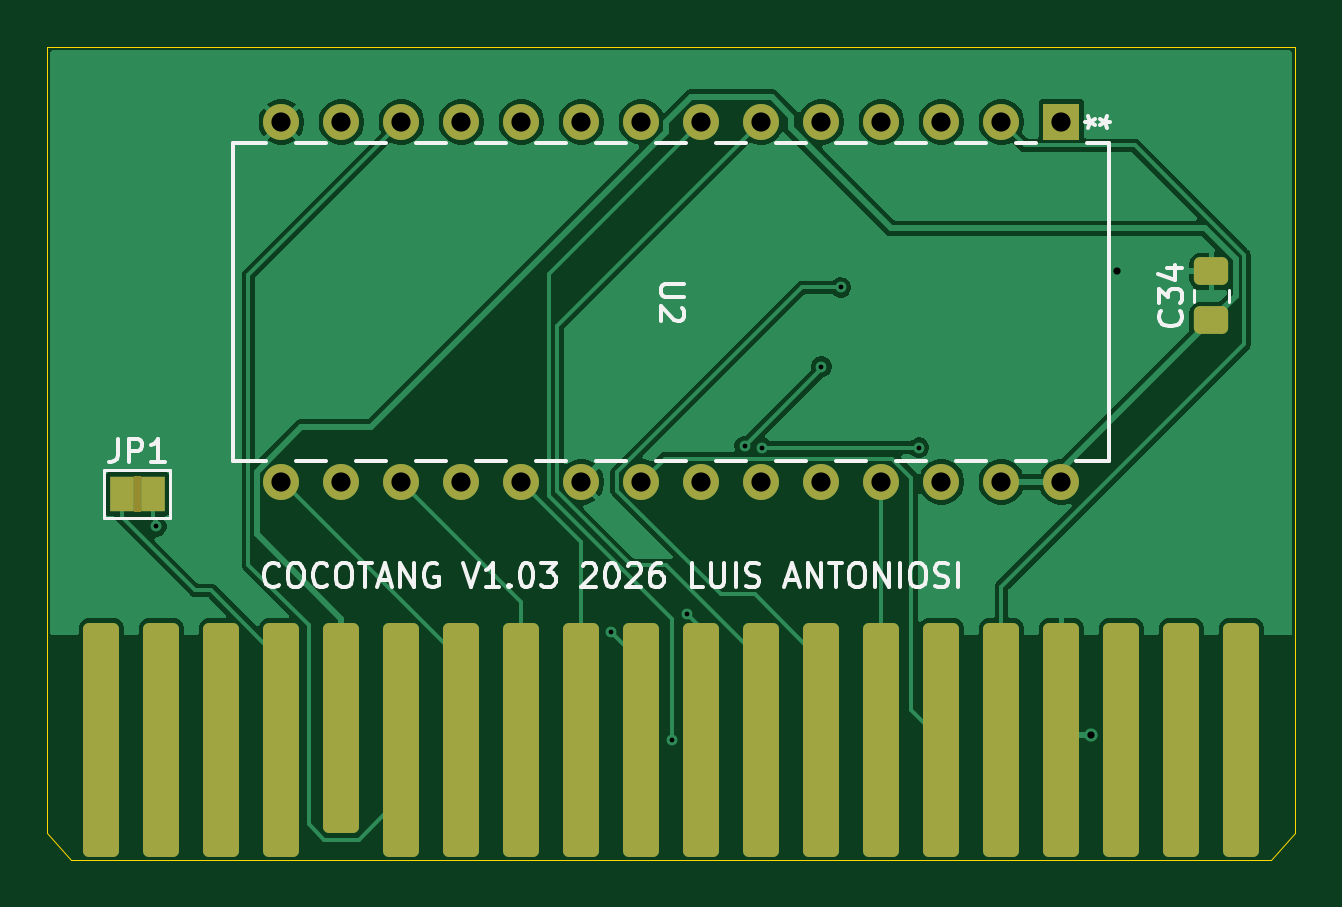
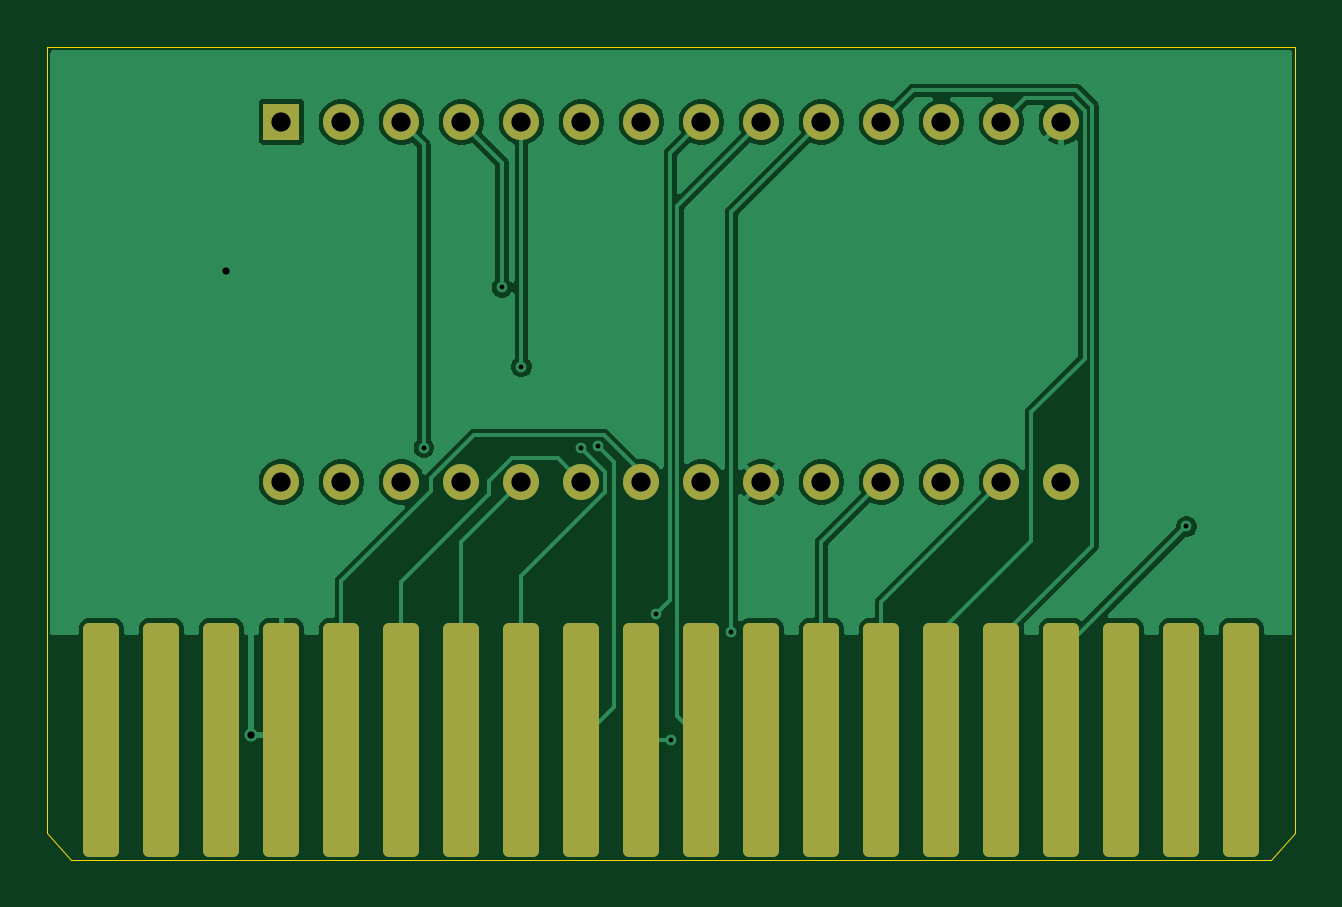
Circuit board: 9 layer files. Board 52.8 x 34.4 mm.
- bottom_copper: CoCoTANG-B_Cu.gbr (49655 bytes)
- bottom_mask: CoCoTANG-B_Mask.gbr (2489 bytes)
- bottom_silk: CoCoTANG-B_Silkscreen.gbr (538 bytes)
- outline: CoCoTANG-Edge_Cuts.gbr (917 bytes)
- top_copper: CoCoTANG-F_Cu.gbr (46518 bytes)
- top_mask: CoCoTANG-F_Mask.gbr (3041 bytes)
- top_silk: CoCoTANG-F_Silkscreen.gbr (20906 bytes)
- drill: CoCoTANG-NPTH.drl (348 bytes)
- drill: CoCoTANG-PTH.drl (1172 bytes)

=== bottom_copper: CoCoTANG-B_Cu.gbr (49655 bytes, source omitted) ===
=== bottom_mask: CoCoTANG-B_Mask.gbr (2489 bytes, source withheld) ===
=== bottom_silk: CoCoTANG-B_Silkscreen.gbr ===
%TF.GenerationSoftware,KiCad,Pcbnew,10.99.0-3590-g428effed22-dirty-specctra-netnames*%
%TF.CreationDate,2026-11-13T09:47:08-07:00*%
%TF.ProjectId,CoCoTANG,436f436f-5441-44e4-972e-6b696361645f,rev?*%
%TF.SameCoordinates,Original*%
%TF.FileFunction,Legend,Bot*%
%TF.FilePolarity,Positive*%
%FSLAX46Y46*%
G04 Gerber Fmt 4.6, Leading zero omitted, Abs format (unit mm)*
G04 Created by KiCad (PCBNEW 10.99.0-3590-g428effed22-dirty-specctra-netnames) date 2026-11-13 09:47:08*
%MOMM*%
%LPD*%
G01*
G04 APERTURE LIST*
G04 APERTURE END LIST*
M02*

=== outline: CoCoTANG-Edge_Cuts.gbr ===
%TF.GenerationSoftware,KiCad,Pcbnew,10.99.0-3590-g428effed22-dirty-specctra-netnames*%
%TF.CreationDate,2026-11-13T09:47:08-07:00*%
%TF.ProjectId,CoCoTANG,436f436f-5441-44e4-972e-6b696361645f,rev?*%
%TF.SameCoordinates,Original*%
%TF.FileFunction,Profile,NP*%
%FSLAX46Y46*%
G04 Gerber Fmt 4.6, Leading zero omitted, Abs format (unit mm)*
G04 Created by KiCad (PCBNEW 10.99.0-3590-g428effed22-dirty-specctra-netnames) date 2026-11-13 09:47:08*
%MOMM*%
%LPD*%
G01*
G04 APERTURE LIST*
%TA.AperFunction,Profile*%
%ADD10C,0.050000*%
%TD*%
G04 APERTURE END LIST*
D10*
X235458000Y-25400000D02*
X236220000Y-25400000D01*
X236220000Y-58674000D02*
X235204000Y-59806425D01*
X236220000Y-25400000D02*
X236220000Y-58674000D01*
X183388000Y-25400000D02*
X235458000Y-25400000D01*
X235204000Y-59806425D02*
X184404000Y-59806425D01*
X184404000Y-59806425D02*
X183388000Y-58674000D01*
X183388000Y-58674000D02*
X183388000Y-25400000D01*
M02*

=== top_copper: CoCoTANG-F_Cu.gbr (46518 bytes, source omitted) ===
=== top_mask: CoCoTANG-F_Mask.gbr (3041 bytes, source withheld) ===
=== top_silk: CoCoTANG-F_Silkscreen.gbr (20906 bytes, source omitted) ===
=== drill: CoCoTANG-NPTH.drl ===
M48
; DRILL file KiCad 10.99.0-3590-g428effed22-dirty-specctra-netnames date 2026-11-13T09:47:05
; FORMAT={-:-/ absolute / metric / decimal}
; #@! TF.CreationDate,2026-11-13T09:47:05-07:00
; #@! TF.GenerationSoftware,Kicad,Pcbnew,10.99.0-3590-g428effed22-dirty-specctra-netnames
; #@! TF.FileFunction,NonPlated,1,2,NPTH
FMAT,2
METRIC
%
G90
G05
M30

=== drill: CoCoTANG-PTH.drl ===
M48
; DRILL file KiCad 10.99.0-3590-g428effed22-dirty-specctra-netnames date 2026-11-13T09:47:05
; FORMAT={-:-/ absolute / metric / decimal}
; #@! TF.CreationDate,2026-11-13T09:47:05-07:00
; #@! TF.GenerationSoftware,Kicad,Pcbnew,10.99.0-3590-g428effed22-dirty-specctra-netnames
; #@! TF.FileFunction,Plated,1,2,PTH
FMAT,2
METRIC
; #@! TA.AperFunction,Plated,PTH,ViaDrill
T1C0.203
; #@! TA.AperFunction,Plated,PTH,ViaDrill
T2C0.305
; #@! TA.AperFunction,Plated,PTH,ComponentDrill
T3C0.813
%
G90
G05
T1
X187.999Y-45.689
X207.264Y-50.173
X209.84Y-54.719
X210.448Y-49.38
X212.901Y-42.289
X213.627Y-42.353
X216.154Y-38.924
X216.975Y-35.567
X220.28Y-42.354
T2
X227.584Y-54.499
X228.669Y-34.893
T3
X193.294Y-28.564
X193.294Y-43.804
X195.834Y-28.564
X195.834Y-43.804
X198.374Y-28.564
X198.374Y-43.804
X200.914Y-28.564
X200.914Y-43.804
X203.454Y-28.564
X203.454Y-43.804
X205.994Y-28.564
X205.994Y-43.804
X208.534Y-28.564
X208.534Y-43.804
X211.074Y-28.564
X211.074Y-43.804
X213.614Y-28.564
X213.614Y-43.804
X216.154Y-28.564
X216.154Y-43.804
X218.694Y-28.564
X218.694Y-43.804
X221.234Y-28.564
X221.234Y-43.804
X223.774Y-28.564
X223.774Y-43.804
X226.314Y-28.564
X226.314Y-43.804
M30
